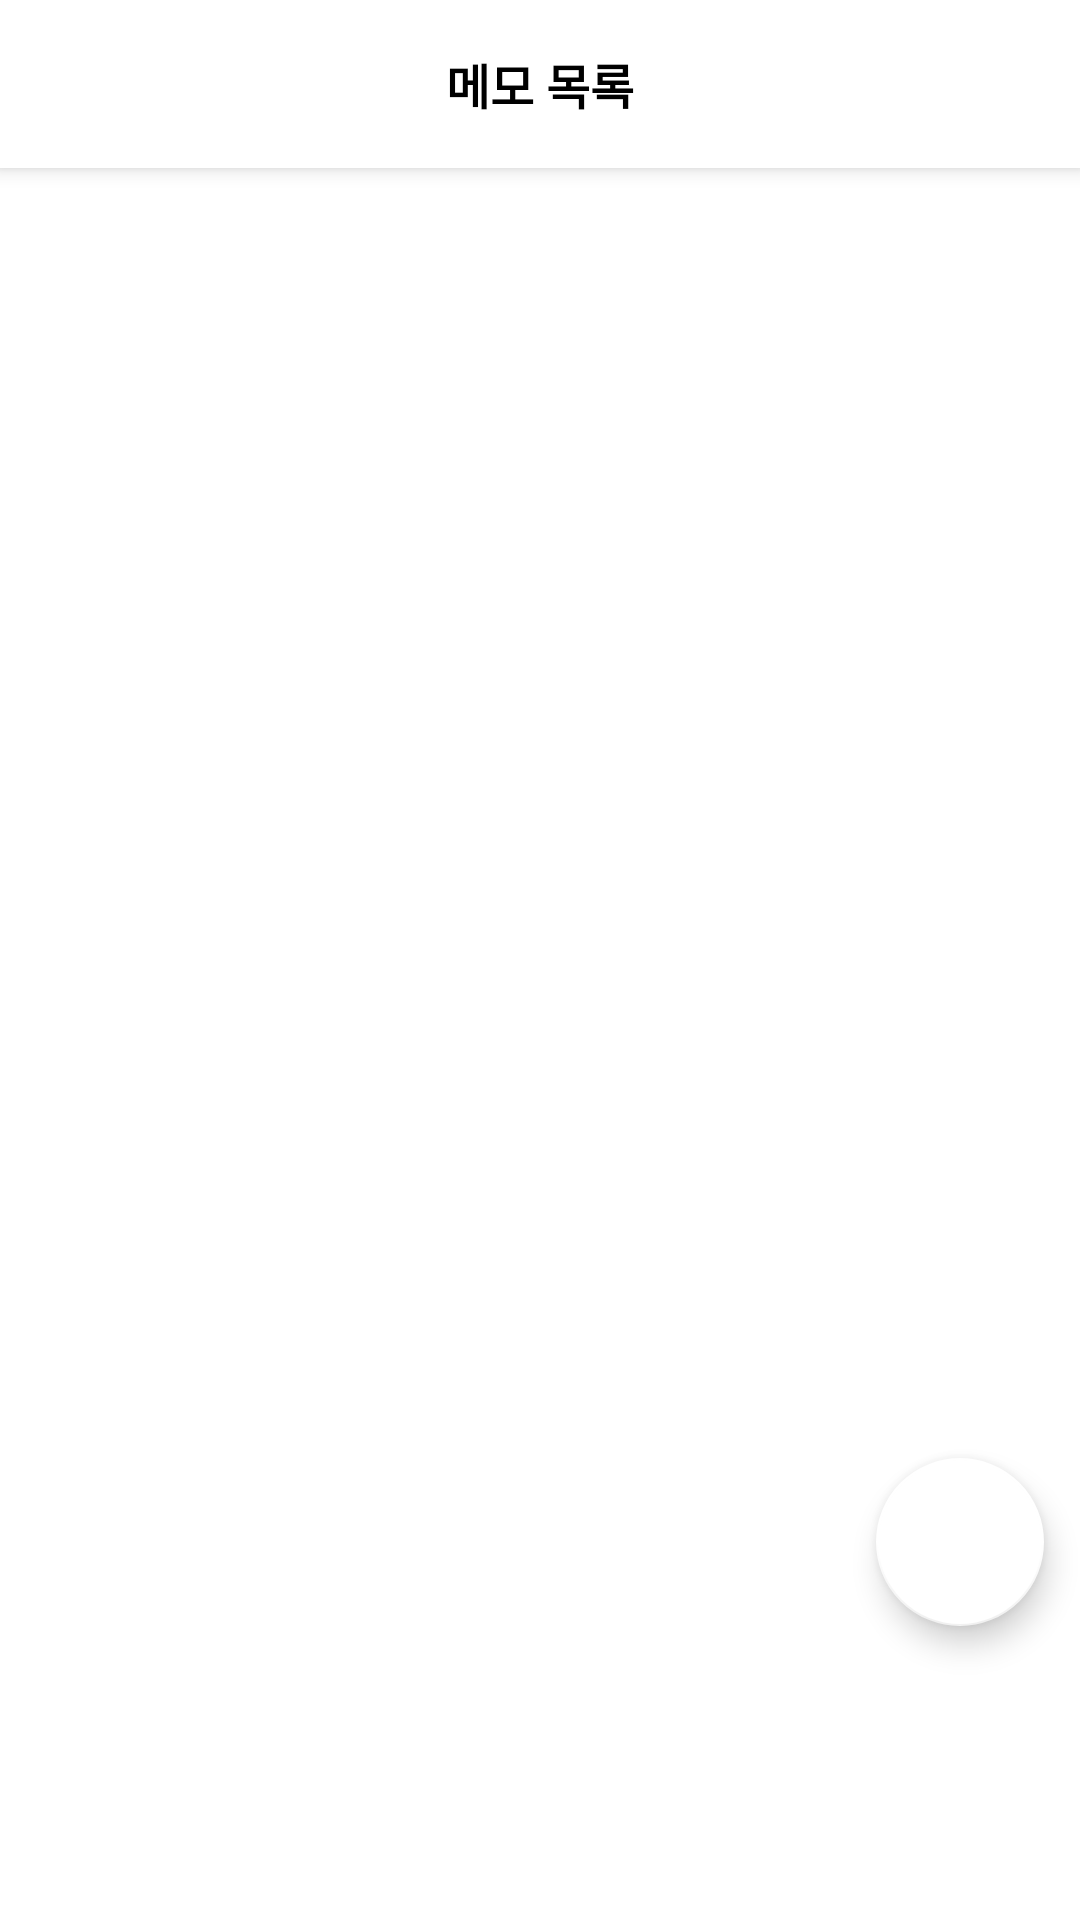

Layout XML and referenced resources for this Android screen:
<!-- AndroidManifest.xml: application theme Theme.MoneyMani -->
<!-- res/layout/activity_memo.xml -->
<?xml version="1.0" encoding="utf-8"?>
<layout xmlns:android="http://schemas.android.com/apk/res/android"
    xmlns:app="http://schemas.android.com/apk/res-auto"
    xmlns:tools="http://schemas.android.com/tools">

    <data>

        <variable
            name="mainModel"
            type="com.example.moneymani.viewmodels.MainModel"/>

    </data>


    <androidx.constraintlayout.widget.ConstraintLayout
        android:background="@color/white"
        android:layout_width="match_parent"
        android:layout_height="match_parent"
        tools:context="altongmon.kotlin.todolist.MainActivity">
        <androidx.appcompat.widget.Toolbar
            android:background="@color/white"
            android:elevation="4dp"
            app:layout_constraintTop_toTopOf="parent"
            app:layout_constraintBottom_toTopOf="@+id/recyclerView"
            android:id="@+id/mainToolbar"
            app:contentInsetStart="0dp"
            android:layout_width="match_parent"
            android:layout_height="wrap_content">
            <TextView
                android:layout_width="wrap_content"
                android:layout_height="match_parent"
                android:layout_gravity="center"
                android:text="@string/main_title"
                android:textColor="@color/black"
                android:textStyle="bold"
                android:textSize="16sp"/>
        </androidx.appcompat.widget.Toolbar>

        <androidx.recyclerview.widget.RecyclerView
            android:layout_marginTop="8dp"
            app:layout_constraintTop_toBottomOf="@+id/mainToolbar"
            android:id="@+id/recyclerView"
            android:layout_width="match_parent"
            android:layout_height="0dp"
            app:layout_constraintBottom_toBottomOf="parent"/>

        <com.google.android.material.floatingactionbutton.FloatingActionButton
            android:id="@+id/addNewTodoFab"
            android:layout_width="wrap_content"
            android:layout_height="wrap_content"
            android:layout_marginBottom="80dp"
            android:onClick="@{mainModel::clickEvent}"
            android:src="@drawable/ic_add_white_24dp"
            app:backgroundTint="@color/white"
            app:fabSize="normal"
            app:layout_constraintBottom_toBottomOf="parent"
            app:layout_constraintEnd_toEndOf="parent"
            app:rippleColor="@color/white"
            app:useCompatPadding="true" />

    </androidx.constraintlayout.widget.ConstraintLayout>
</layout>
<!-- resources referenced by this layout -->
<resources>
  <color name="black">#FF000000</color>
  <color name="white">#FFFFFFFF</color>
  <string name="main_title">메모 목록</string>
  <style name="Theme.MoneyMani" parent="Theme.MaterialComponents.DayNight.DarkActionBar">
          
          <item name="colorPrimary">@color/purple_500</item>
          <item name="colorPrimaryVariant">@color/purple_700</item>
          <item name="colorOnPrimary">@color/white</item>
          
          <item name="colorSecondary">@color/teal_200</item>
          <item name="colorSecondaryVariant">@color/teal_700</item>
          <item name="colorOnSecondary">@color/black</item>
          
          <item name="android:statusBarColor" tools:targetApi="l">?attr/colorPrimaryVariant</item>
          
      </style>
  <color name="purple_500">#FF6200EE</color>
  <color name="purple_700">#4A7B7C</color>
  <color name="teal_200">#FF03DAC5</color>
  <color name="teal_700">#FF018786</color>
</resources>
